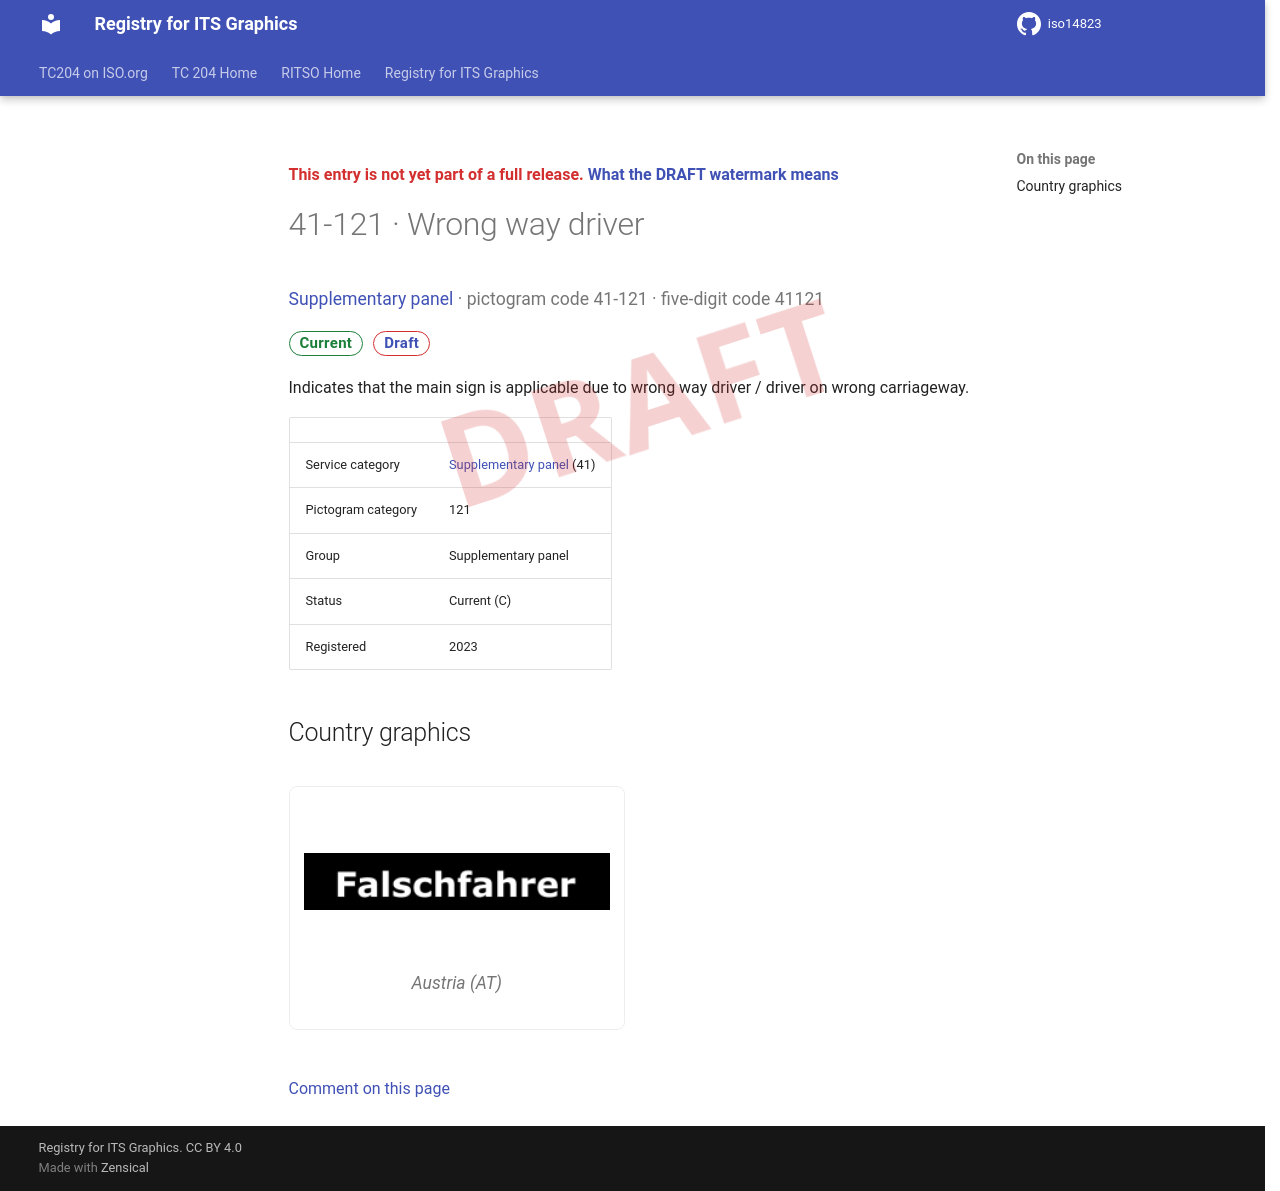

repository: k-vaughn/iso14823 · page: v0.1.0-alpha.1/signs/41-121/index.html · generator: mkdocs

<div class="draft4-watermark" aria-hidden="true"></div>

<p class="draft-note">This entry is not yet part of a full release. <a href="../#draft-watermark">What the DRAFT watermark means</a></p>

# 41-121 · Wrong way driver

<p class="sign-kicker"><a href="../categories/41/">Supplementary panel</a> · pictogram code 41-121 · five-digit code 41121</p>
<p class="sign-chips"><span class="chip chip-current">Current</span> <a class="chip chip-draft" href="../#draft-watermark">Draft</a></p>
<p>Indicates that the main sign is applicable due to wrong way driver / driver on wrong carriageway.</p>
| | |
| --- | --- |
| Service category | <a href="../categories/41/">Supplementary panel</a> (41) |
| Pictogram category | 121 |
| Group | Supplementary panel |
| Status | Current (C) |
| Registered | 2023 |

## Country graphics

<div class="sign-grid">
<figure class="sign-card">
<img src="../graphics/at/41-121.png" alt="Austria graphic for Wrong way driver (41-121)" loading="lazy">

<figcaption>Austria (AT)</figcaption>
</figure>
</div>

[Comment on this page](https://github.com/k-vaughn/iso14823/issues/new?template=page-feedback.yml&title=%5BPage+feedback%5D+41-121+%C2%B7+Wrong+way+driver&page-title=41-121+%C2%B7+Wrong+way+driver&page-path=signs%2F41-121.md)
